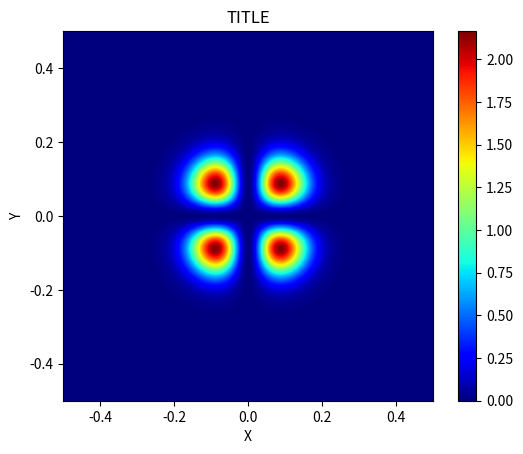

Reproduce this figure in Python.
"""


hermite_modes.py: calculates Gauss-Schell modes

see e.g. https://commons.wikimedia.org/wiki/File:Hermite-gaussian.png

"""

__author__ = "M. Sanchez del Rio"
__contact__ = "srio@esrf.eu"
__copyright = "ESRF, 2016"


import numpy as np
import matplotlib.pyplot as plt
from scipy.special import hermite


def plot_image(*positional_parameters, title="TITLE", xtitle=r"X", ytitle=r"Y",
               xrange=None, yrange=None,
               cmap=None, aspect=None, name="name.png",
               add_colorbar=True, figsize=None):

    n_arguments = len(positional_parameters)
    if n_arguments == 1:
        z = positional_parameters[0]
        x = np.arange(0, z.shape[0])
        y = np.arange(0, z.shape[1])
    elif n_arguments == 2:
        z = positional_parameters[0]
        x = positional_parameters[1]
        y = positional_parameters[1]
    elif n_arguments == 3:
        z = positional_parameters[0]
        x = positional_parameters[1]
        y = positional_parameters[2]
    else:
        raise Exception("Bad number of inputs")

    fig = plt.figure(figsize=figsize)

    plt.imshow(z.T, origin='lower', extent=[
               x[0], x[-1], y[0], y[-1]], cmap="jet", aspect="equal")
    if add_colorbar:
        plt.colorbar()
    ax = fig.gca()
    ax.set_xlabel(xtitle)
    ax.set_ylabel(ytitle)

    plt.title(title)

    plt.xlim(xrange)
    plt.ylim(yrange)
    plt.savefig(name)


if __name__ == '__main__':
    size_x = 1.0
    size_y = 1.0
    n_x = 620
    n_y = 320
    w = size_x / 8.
    m = 1
    n = 1

    X = np.linspace(-size_x / 2, size_x / 2, n_x)
    Y = np.linspace(-size_y / 2, size_y / 2, n_y)

    XX = np.outer(X, np.ones_like(Y))
    YY = np.outer(np.ones_like(X), Y)

    out = (hermite(m)(np.sqrt(2) * XX / w) * np.exp(-XX**2 / w**2))**2 \
        * (hermite(n)(np.sqrt(2) * YY / w) * np.exp(-YY**2 / w**2))**2

    plot_image(out, X, Y, name="hermite_modes.png")
